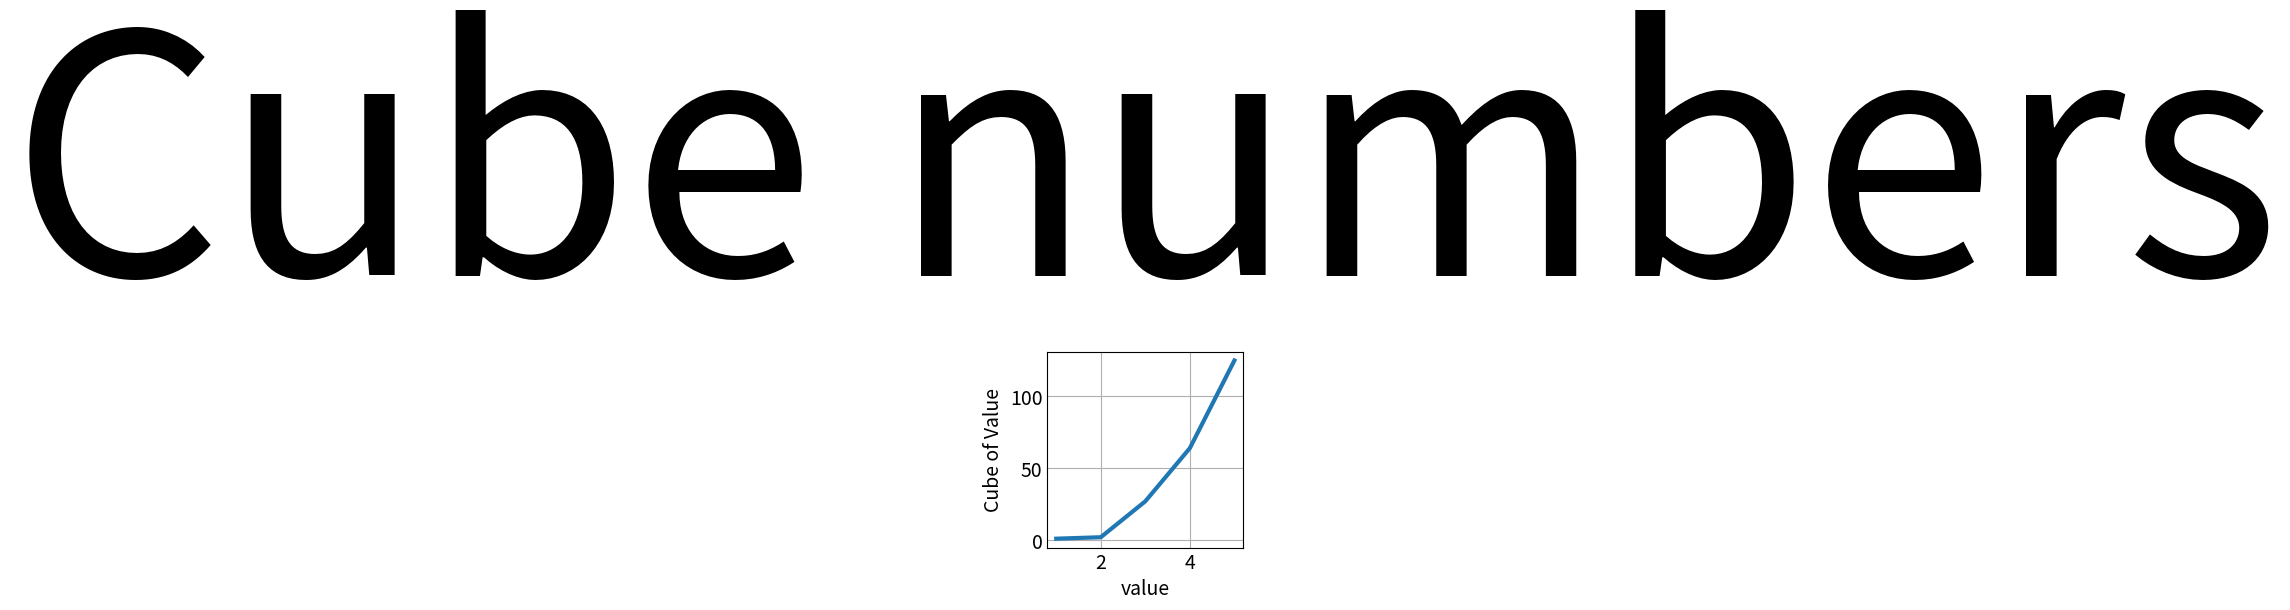

Write Python code to recreate this figure.
import matplotlib.pyplot as plt

input_values = [1, 2, 3, 4, 5]
output_values = [1, 2, 27, 64, 125]


plt.style.use('_mpl-gallery')
fig, ax = plt.subplots()
ax.plot(input_values, output_values, linewidth=3)

# Set chart title and label axes
ax.set_title("Cube numbers", fontsize=240)
ax.set_xlabel("value", fontsize=14)
ax.set_ylabel("Cube of Value", fontsize=14)

# Set size of tick labels
ax.tick_params(axis='both', labelsize=14)

plt.show()


# import matplotlib.pyplot as plt
#
# # values = [1, 2, 3, 4, 5]
# cubes =[1, 6, 27, 256, 3125]
#
# fig, ax = plt.subplots()
# ax.plot(cubes)
# plt.sh
